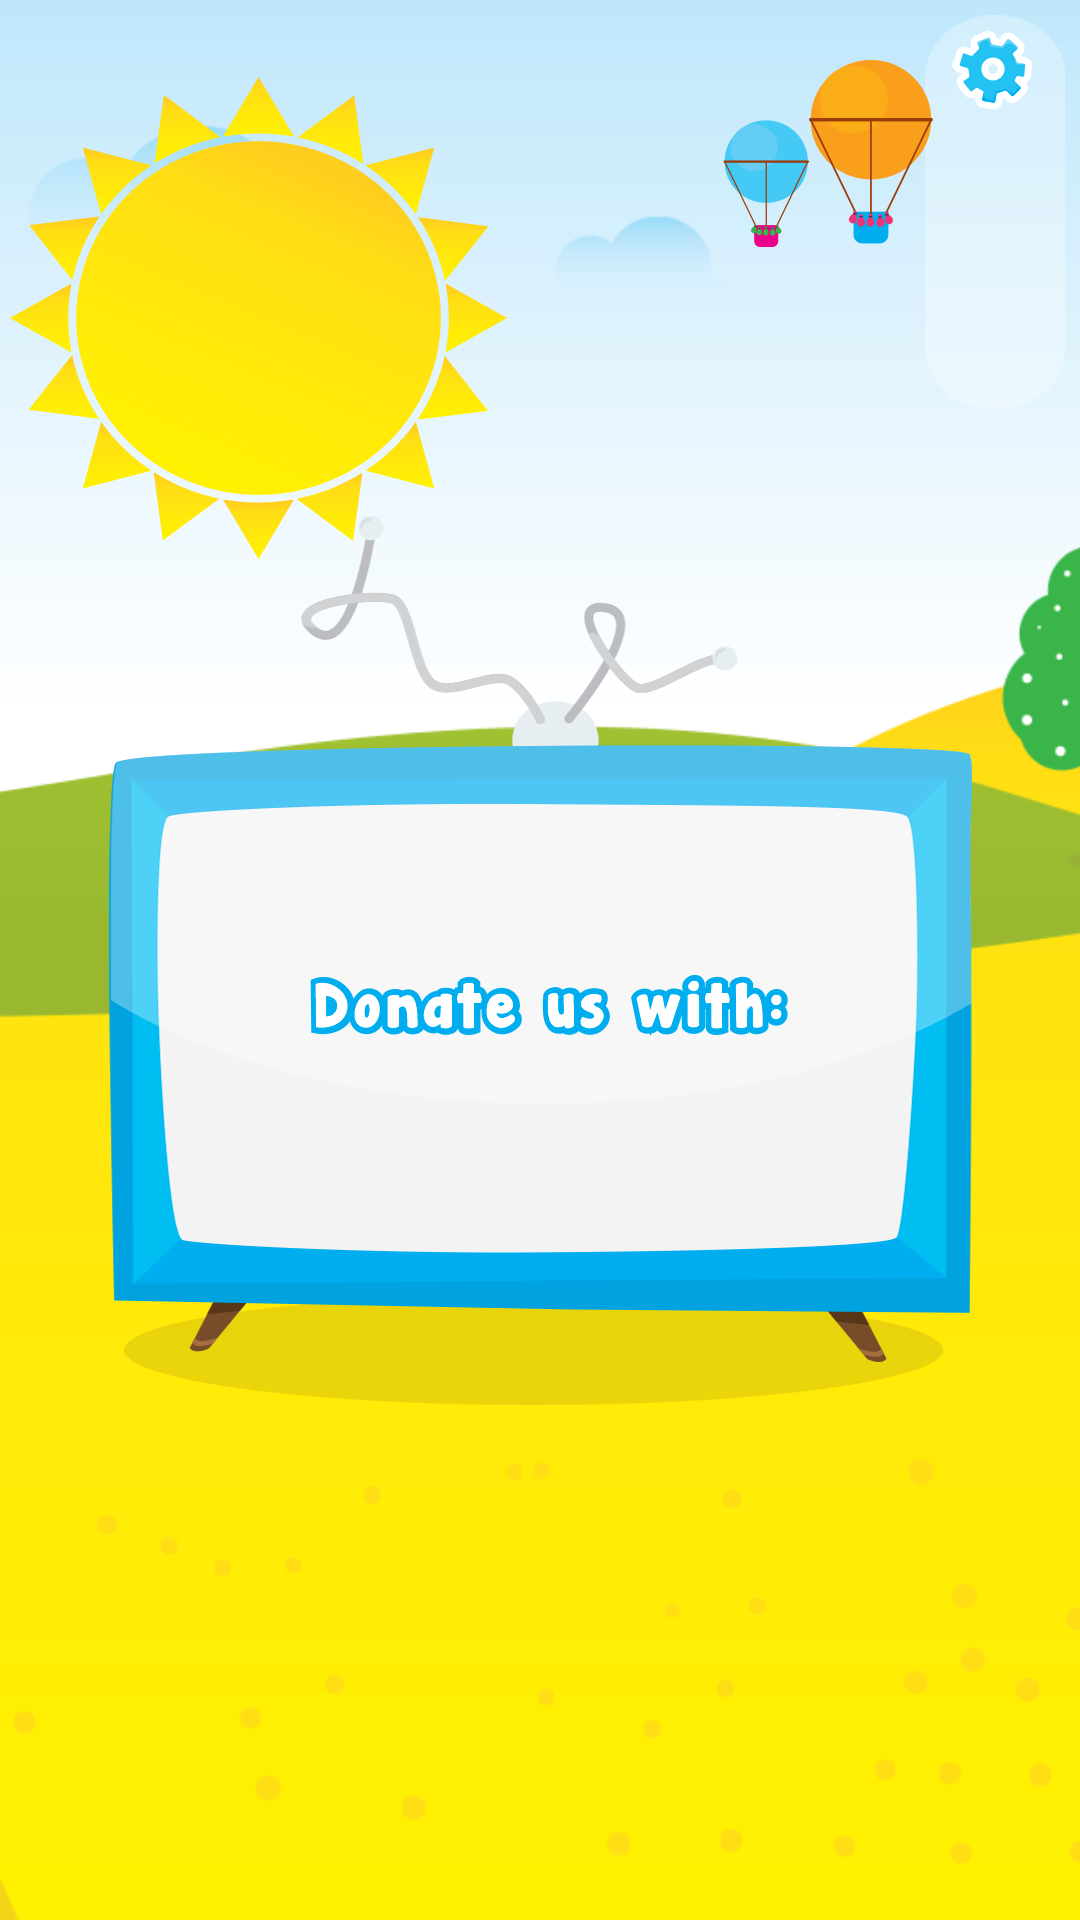

Android layout source for this screen:
<!-- AndroidManifest.xml: fallback theme Theme.MaterialComponents.DayNight.NoActionBar -->
<!-- res/layout/mainmenu_scene.xml -->
<?xml version="1.0" encoding="utf-8"?>
<RelativeLayout xmlns:android="http://schemas.android.com/apk/res/android"
                android:layout_width="match_parent"
                android:layout_height="match_parent"
                android:animateLayoutChanges="true">

    <ImageView
        android:layout_width="match_parent"
        android:layout_height="match_parent"
        android:scaleType="centerCrop"
        android:src="@drawable/niebo"
        android:contentDescription="@string/start_menu_bg_image"/>

    <ImageView
        android:id="@+id/sun"
        android:layout_marginTop="@dimen/balon_margin_top"
        android:layout_width="wrap_content"
        android:layout_height="wrap_content"
        android:scaleType="centerCrop"
        android:src="@drawable/slonce"
        android:contentDescription="@string/start_menu_bg_image"/>

    <ImageView
        android:layout_width="match_parent"
        android:layout_height="match_parent"
        android:scaleType="centerCrop"
        android:src="@drawable/reszta"
        android:contentDescription="@string/start_menu_bg_image"/>

    <include layout="@layout/right_menu"/>

    <ImageView
        android:id="@+id/tv_image"
        android:layout_centerInParent="true"
        android:layout_width="wrap_content"
        android:layout_height="wrap_content"
        android:scaleType="centerCrop"
        android:src="@drawable/start_menu_tv"
        android:contentDescription="@string/start_menu_bg_image"/>

    <RelativeLayout
        android:animateLayoutChanges="true"
        android:id="@+id/menuLayout"
        android:layout_centerInParent="true"
        android:layout_width="wrap_content"
        android:layout_height="wrap_content">

        <ImageButton
            android:visibility="invisible"
            android:layout_centerHorizontal="true"
            android:id="@+id/btnStart"
            android:layout_marginTop="@dimen/start_button_margin_top"
            android:layout_marginBottom="@dimen/start_button_margin_bottom"
            android:layout_width="wrap_content"
            android:layout_height="wrap_content"
            android:src="@drawable/start_button"
            android:background="@android:color/transparent"
            android:contentDescription="@string/image_start_button"/>

        <ImageButton
            android:visibility="invisible"
            android:padding="@dimen/start_center_menu_buttons"
            android:layout_below="@+id/btnStart"
            android:id="@+id/btnGoogle"
            android:layout_width="wrap_content"
            android:layout_height="wrap_content"
            android:src="@drawable/start_google_button"
            android:background="@null"
            android:contentDescription="@string/google_button"/>

        <ImageButton
            android:visibility="invisible"
            android:padding="@dimen/start_center_menu_buttons"
            android:layout_below="@+id/btnStart"
            android:layout_toRightOf="@+id/btnGoogle"
            android:id="@+id/btnRate"
            android:layout_width="wrap_content"
            android:layout_height="wrap_content"
            android:src="@drawable/start_rate_button"
            android:background="@android:color/transparent"
            android:contentDescription="@string/rate_button"/>

        <ImageButton
            android:visibility="invisible"
            android:padding="@dimen/start_center_menu_buttons"
            android:layout_below="@+id/btnStart"
            android:layout_toRightOf="@+id/btnRate"
            android:id="@+id/btnFacebook"
            android:layout_width="wrap_content"
            android:layout_height="wrap_content"
            android:src="@drawable/start_facebook_button"
            android:background="@android:color/transparent"
            android:contentDescription="@string/facebook_button"/>
    </RelativeLayout>

    <ImageView
        android:layout_alignRight="@+id/menuLayout"
        android:paddingTop="@dimen/balon_margin_top"
        android:layout_marginTop="@dimen/balon_margin_top"
        android:id="@+id/balon_small"
        android:src="@drawable/balon_small"
        android:layout_width="wrap_content"
        android:layout_height="wrap_content"/>

    <ImageView
        android:layout_marginTop="@dimen/balon_margin_top"
        android:id="@+id/balon"
        android:src="@drawable/balon"
        android:layout_width="wrap_content"
        android:layout_height="wrap_content"
        android:layout_toRightOf="@+id/balon_small"/>

    <ImageView
        android:visibility="gone"
        android:id="@+id/adver"
        android:layout_width="match_parent"
        android:layout_height="match_parent"
        android:scaleType="centerCrop"
        android:src="@drawable/adver"
        android:contentDescription="@string/start_menu_bg_image"/>

</RelativeLayout>
<!-- res/layout/right_menu.xml (included above) -->
<?xml version="1.0" encoding="utf-8"?>
<merge xmlns:android="http://schemas.android.com/apk/res/android"
       android:layout_width="wrap_content"
       android:layout_height="wrap_content">

    <RelativeLayout
        android:animateLayoutChanges="true"
        android:id="@+id/rightMenuLayout"
        android:layout_margin="@dimen/right_manu_margin"
        android:layout_alignParentRight="true"
        android:layout_alignParentTop="true"
        android:layout_width="wrap_content"
        android:layout_height="wrap_content"
        android:background="@drawable/start_bg_menu">

        <ImageButton
            android:paddingLeft="4dp"
            android:paddingBottom="3dp"
            android:paddingRight="6dp"
            android:layout_centerHorizontal="true"
            android:layout_margin="@dimen/right_menu_buttons_margin"
            android:id="@+id/btnSettings"
            android:layout_width="wrap_content"
            android:layout_height="wrap_content"
            android:src="@drawable/start_settings_button"
            android:background="@android:color/transparent"
            android:contentDescription="@string/image_settings_button"/>

        <RelativeLayout
            android:layout_centerHorizontal="true"
            android:id="@+id/optionsLayout"
            android:visibility="gone"
            android:layout_width="wrap_content"
            android:layout_height="wrap_content"
            android:layout_below="@+id/btnSettings">

            <ImageButton
                android:paddingLeft="5dp"
                android:paddingRight="5dp"
                android:layout_centerHorizontal="true"
                android:layout_margin="@dimen/right_menu_buttons_margin"
                android:id="@+id/btnFx"
                android:layout_width="wrap_content"
                android:layout_height="wrap_content"
                android:src="@drawable/start_fx_button"
                android:background="@android:color/transparent"
                android:contentDescription="@string/image_fx"/>

            <ImageButton
                android:layout_centerHorizontal="true"
                android:paddingBottom="5dp"
                android:layout_margin="@dimen/right_menu_buttons_margin"
                android:id="@+id/btnVolume"
                android:layout_below="@+id/btnFx"
                android:layout_width="wrap_content"
                android:layout_height="wrap_content"
                android:src="@drawable/start_volume_button"
                android:background="@android:color/transparent"
                android:contentDescription="@string/image_volume"/>
        </RelativeLayout>
    </RelativeLayout>

</merge>
<!-- resources referenced by this layout -->
<resources>
  <dimen name="balon_margin_top">20dp</dimen>
  <dimen name="right_manu_margin">5dip</dimen>
  <dimen name="right_menu_buttons_margin">5dip</dimen>
  <dimen name="start_button_margin_bottom">25dp</dimen>
  <dimen name="start_button_margin_top">65dp</dimen>
  <dimen name="start_center_menu_buttons">5dp</dimen>
  <!-- drawable adver: png bitmap (drawable-hdpi, 64328 bytes) -->
  <!-- drawable balon: png bitmap (drawable-hdpi, 4532 bytes) -->
  <!-- drawable balon_small: png bitmap (drawable-mdpi, 1991 bytes) -->
  <!-- drawable niebo: png bitmap (drawable-hdpi, 5545 bytes) -->
  <!-- drawable reszta: png bitmap (drawable-mdpi, 98145 bytes) -->
  <!-- drawable slonce: png bitmap (drawable-hdpi, 23336 bytes) -->
  <!-- drawable start_bg_menu: png bitmap (drawable-hdpi, 714 bytes) -->
  <!-- drawable start_button: png bitmap (drawable-hdpi, 5517 bytes) -->
  <!-- drawable start_facebook_button: png bitmap (drawable-hdpi, 2334 bytes) -->
  <!-- drawable start_fx_button: png bitmap (drawable-hdpi, 1379 bytes) -->
  <!-- drawable start_google_button: png bitmap (drawable-hdpi, 5288 bytes) -->
  <!-- drawable start_menu_tv: png bitmap (drawable-hdpi, 25705 bytes) -->
  <!-- drawable start_rate_button: png bitmap (drawable-hdpi, 4040 bytes) -->
  <!-- drawable start_settings_button: png bitmap (drawable-hdpi, 1589 bytes) -->
  <!-- drawable start_volume_button: png bitmap (drawable-hdpi, 1099 bytes) -->
  <string name="facebook_button">facebook_button</string>
  <string name="google_button">google_button</string>
  <string name="image_fx">image_fx</string>
  <string name="image_settings_button">image_settings_button</string>
  <string name="image_start_button">image_start_button</string>
  <string name="image_volume">image_volume</string>
  <string name="rate_button">rate_button</string>
  <string name="start_menu_bg_image">start_menu_bg_image</string>
</resources>
